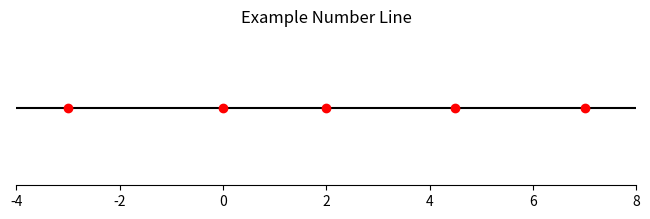

Source code (Python):
import matplotlib.pyplot as plt

def plot_number_line(points, title="Number Line"):
    """
    Plots given points on a horizontal number line.
    
    Args:
        points (list): List of numbers to plot.
        title (str): Title of the plot.
    """
    if not points or not all(isinstance(p, (int, float)) for p in points):
        raise ValueError("Points must be a non-empty list of numbers.")

    # Determine range with padding
    min_val = min(points) - 1
    max_val = max(points) + 1

    fig, ax = plt.subplots(figsize=(8, 2))
    
    # Draw horizontal line
    ax.hlines(y=0, xmin=min_val, xmax=max_val, color='black')
    
    # Plot points
    ax.scatter(points, [0] * len(points), color='red', zorder=5)
    
    # Annotate each point
    for p in points:
        ax.annotate(str(p), (p, 0.1), ha='center', fontsize=10)
    
    # Remove y-axis and set limits
    ax.get_yaxis().set_visible(False)
    ax.set_xlim(min_val, max_val)
    ax.set_title(title)
    ax.spines['left'].set_visible(False)
    ax.spines['right'].set_visible(False)
    ax.spines['top'].set_visible(False)
    
    plt.show()

# Example usage
if __name__ == "__main__":
    try:
        numbers = [0, 2, 4.5, -3, 7]
        plot_number_line(numbers, "Example Number Line")
    except Exception as e:
        print(f"Error: {e}")
